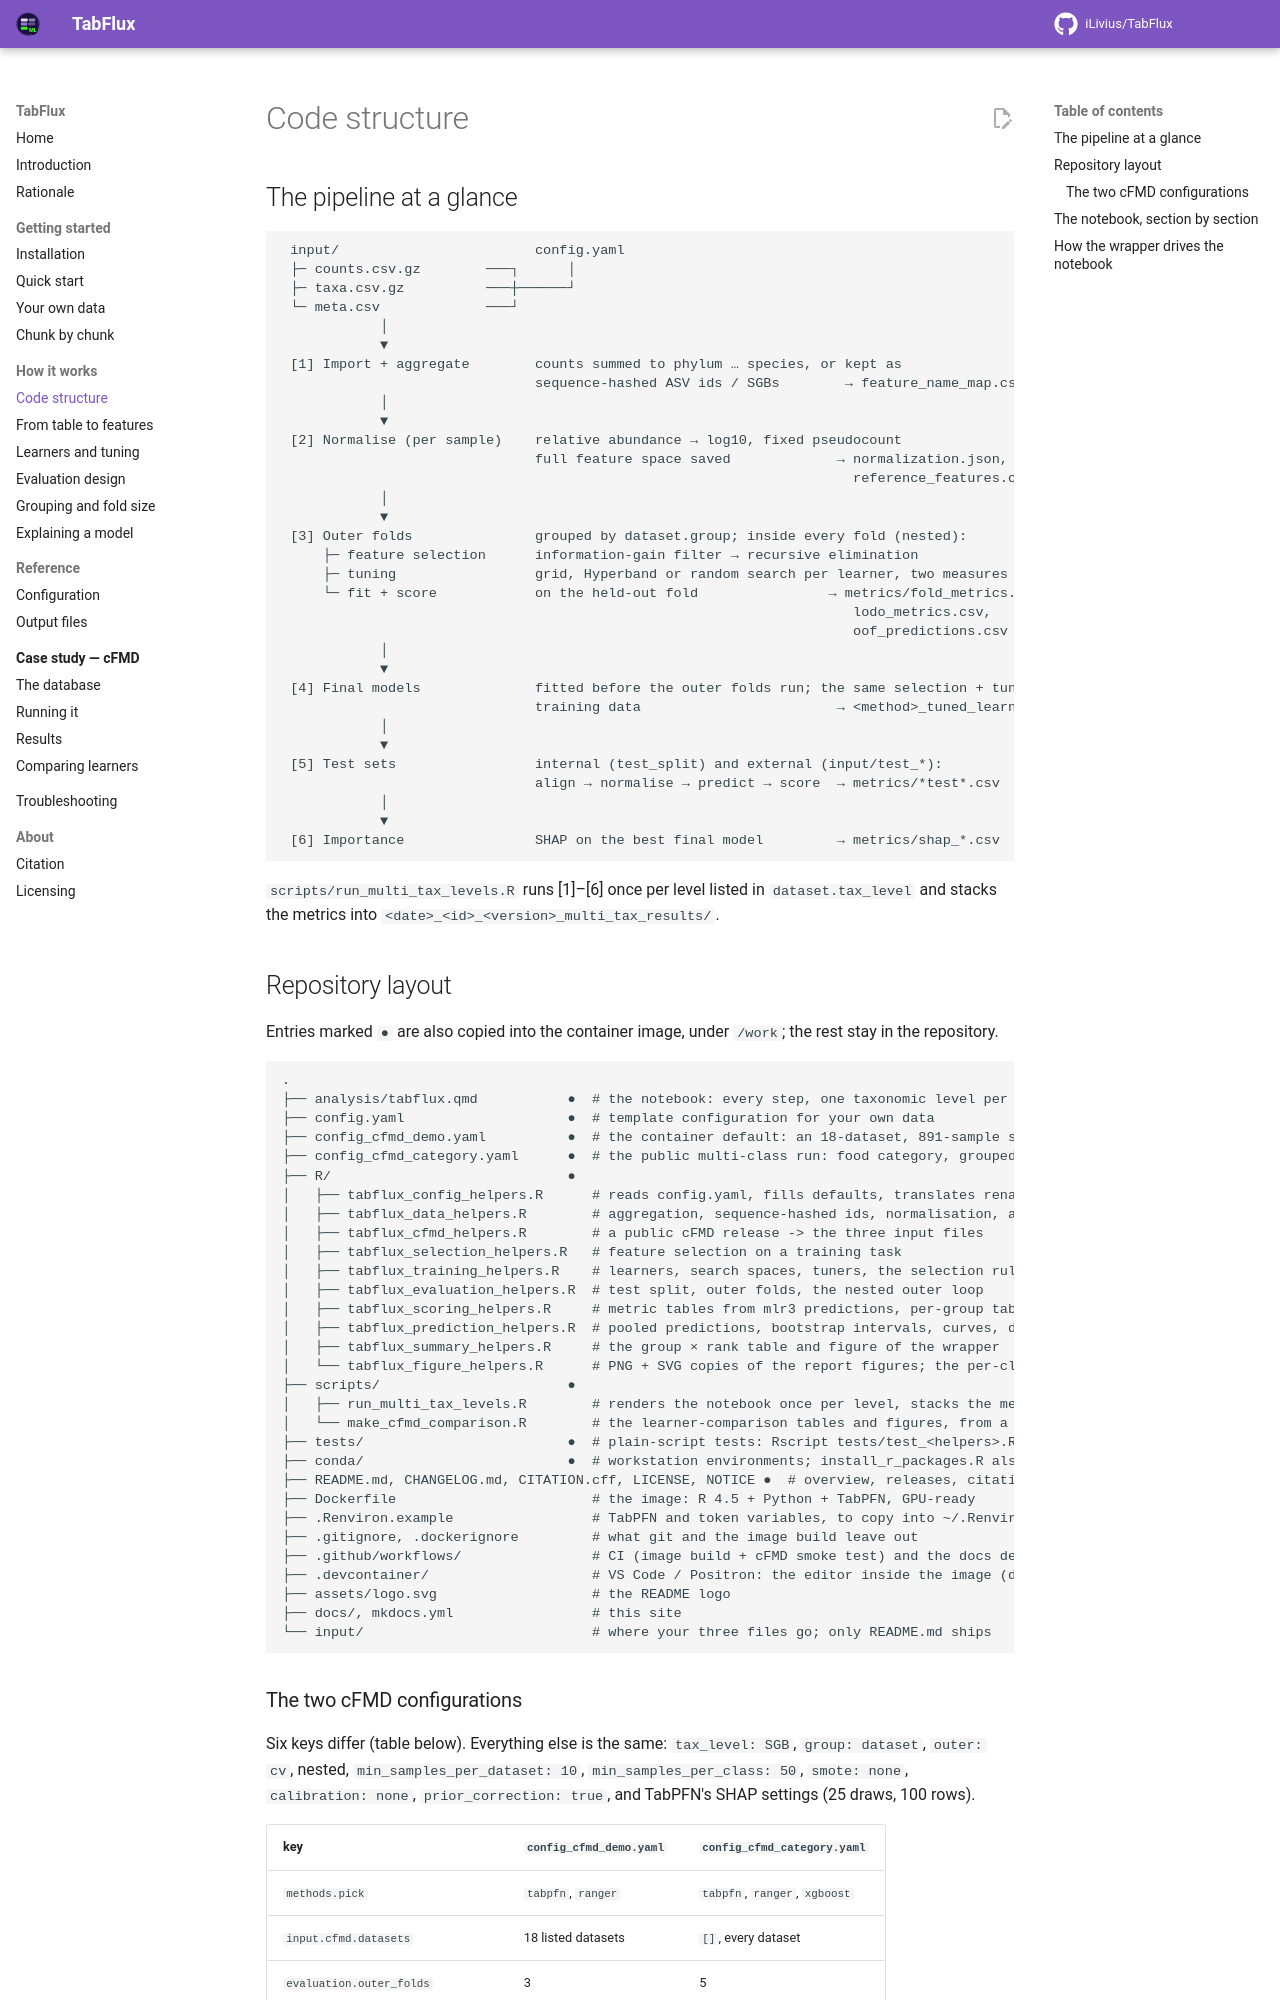

repository: iLivius/TabFlux · page: workflow/structure/index.html · generator: mkdocs

# Code structure

## The pipeline at a glance

```text
 input/                        config.yaml
 ├─ counts.csv.gz        ───┐      │
 ├─ taxa.csv.gz          ───┼──────┘
 └─ meta.csv             ───┘
            │
            ▼
 [1] Import + aggregate        counts summed to phylum … species, or kept as
                               sequence-hashed ASV ids / SGBs        → feature_name_map.csv
            │
            ▼
 [2] Normalise (per sample)    relative abundance → log10, fixed pseudocount
                               full feature space saved             → normalization.json,
                                                                      reference_features.csv
            │
            ▼
 [3] Outer folds               grouped by dataset.group; inside every fold (nested):
     ├─ feature selection      information-gain filter → recursive elimination
     ├─ tuning                 grid, Hyperband or random search per learner, two measures
     └─ fit + score            on the held-out fold                → metrics/fold_metrics.csv,
                                                                      lodo_metrics.csv,
                                                                      oof_predictions.csv
            │
            ▼
 [4] Final models              fitted before the outer folds run; the same selection + tuning, once, on all
                               training data                        → <method>_tuned_learner.rds
            │
            ▼
 [5] Test sets                 internal (test_split) and external (input/test_*):
                               align → normalise → predict → score  → metrics/*test*.csv
            │
            ▼
 [6] Importance                SHAP on the best final model         → metrics/shap_*.csv
```

`scripts/run_multi_tax_levels.R` runs [1]–[6] once per level listed in
`dataset.tax_level` and stacks the metrics into
`<date>_<id>_<version>_multi_tax_results/`.
